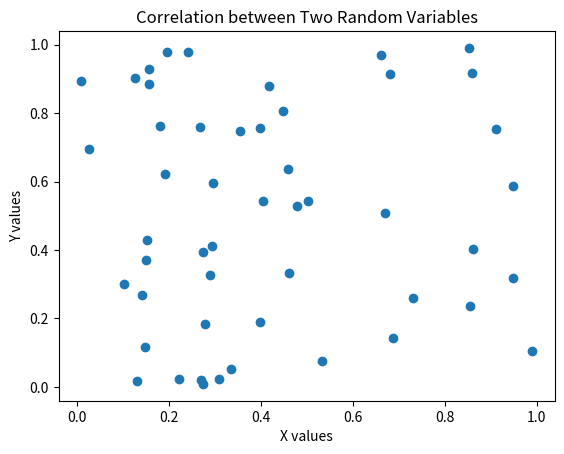

The matplotlib source for this figure:
import numpy as np
import matplotlib.pyplot as plt

# Generate random data
x = np.random.rand(50)   # 50 random numbers
y = np.random.rand(50)

# Calculate correlation
correlation = np.corrcoef(x, y)[0, 1]

print("Correlation between x and y:", correlation)

# Plot scatter graph
plt.scatter(x, y)
plt.title("Correlation between Two Random Variables")
plt.xlabel("X values")
plt.ylabel("Y values")

# Show plot
plt.show()
